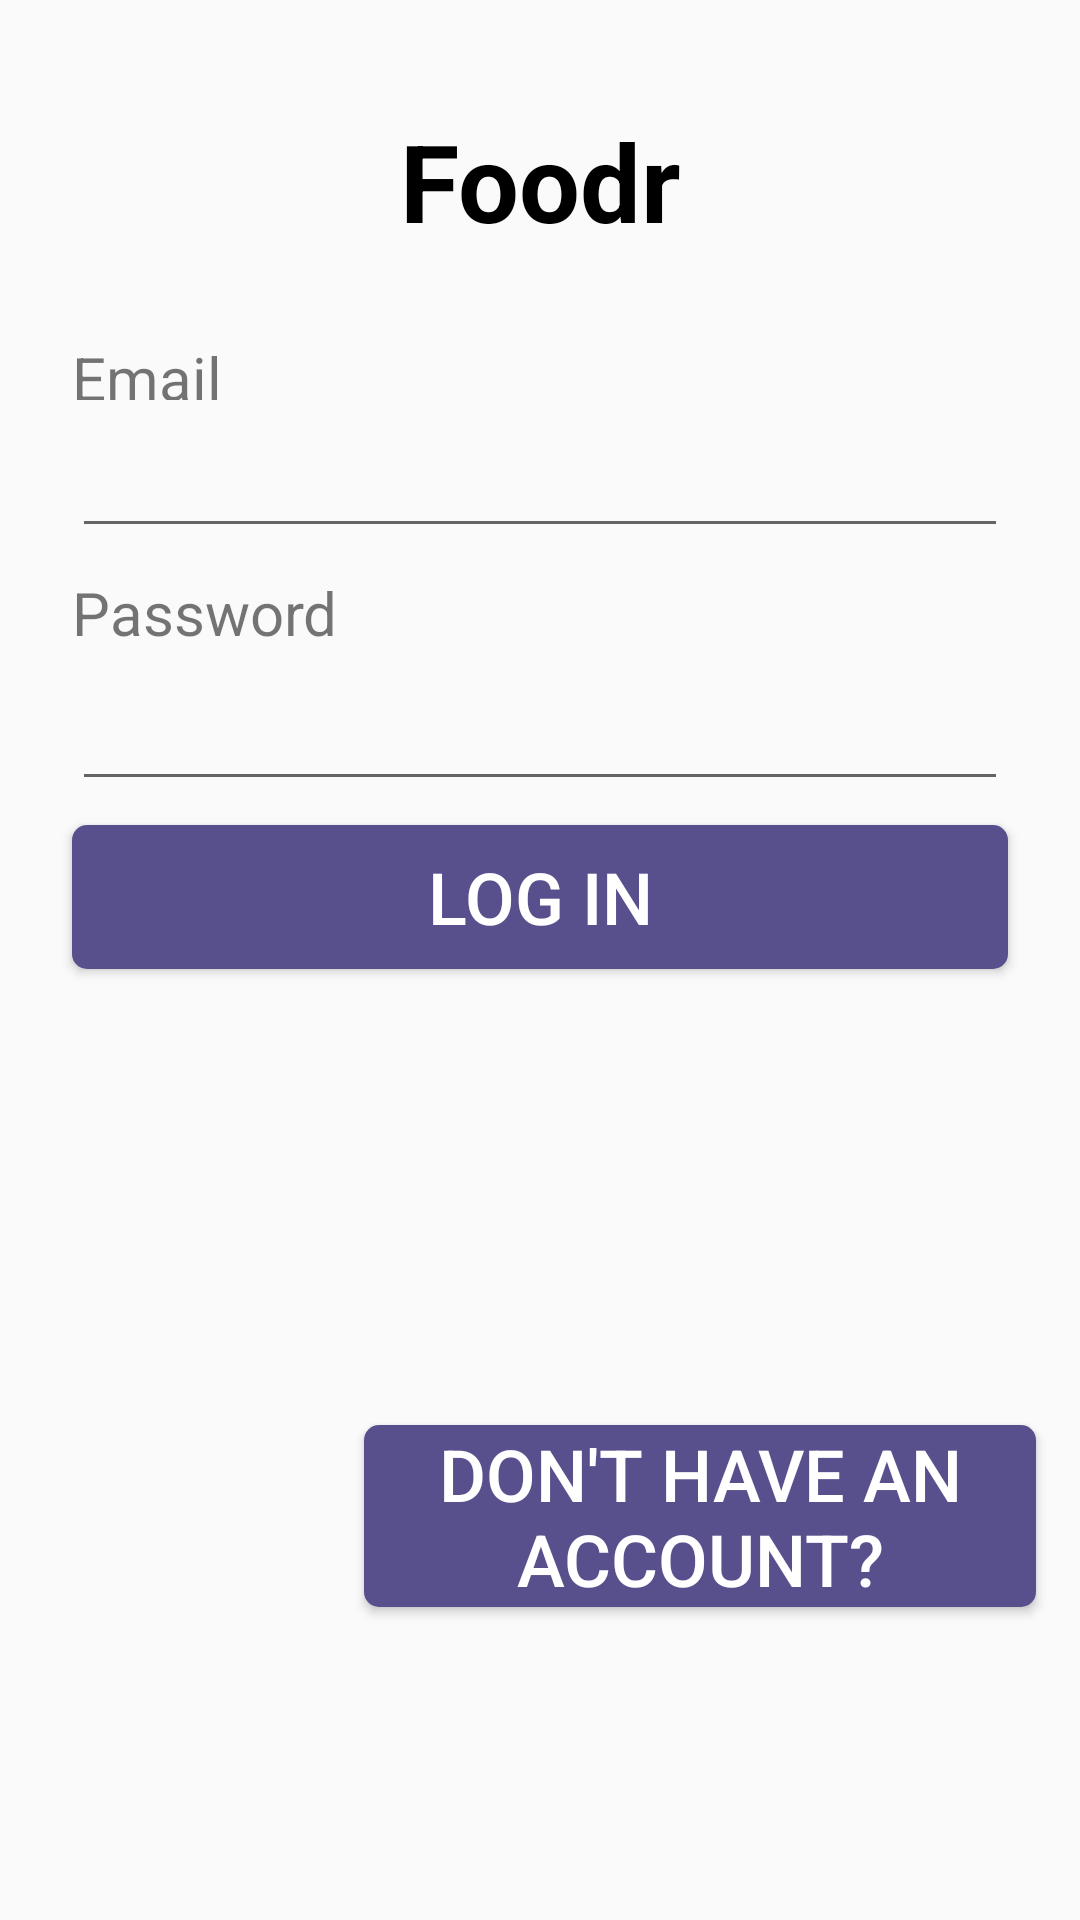

Reconstruct the res/layout file that produces this screen, plus the resources it refers to.
<!-- AndroidManifest.xml: application theme AppTheme -->
<!-- res/layout/activity_simpler_login.xml -->
<?xml version="1.0" encoding="utf-8"?>
<android.support.constraint.ConstraintLayout xmlns:android="http://schemas.android.com/apk/res/android"
    xmlns:app="http://schemas.android.com/apk/res-auto"
    xmlns:tools="http://schemas.android.com/tools"
    android:layout_width="match_parent"
    android:layout_height="match_parent"
    tools:context=".SimplerLoginActivity">


    <Button
        android:id="@+id/login_loginButton"
        android:layout_width="match_parent"
        android:layout_height="wrap_content"
        android:layout_marginEnd="24dp"
        android:layout_marginStart="24dp"
        android:layout_marginTop="8dp"
        android:textColor="@android:color/white"
        android:background="@drawable/button_background"
        android:textSize="24sp"
        android:onClick="onLoginClick"
        android:text="Log in"
        app:layout_constraintEnd_toEndOf="parent"
        app:layout_constraintHorizontal_bias="0.0"
        app:layout_constraintStart_toStartOf="parent"
        app:layout_constraintTop_toBottomOf="@+id/login_password" />

    <EditText
        android:id="@+id/login_password"
        android:layout_width="match_parent"
        android:layout_height="wrap_content"
        android:layout_marginEnd="24dp"
        android:layout_marginStart="24dp"
        android:layout_marginTop="8dp"
        android:ems="10"
        android:inputType="textPassword"
        app:layout_constraintEnd_toEndOf="parent"
        app:layout_constraintHorizontal_bias="0.0"
        app:layout_constraintStart_toStartOf="parent"
        app:layout_constraintTop_toBottomOf="@+id/textView" />

    <TextView
        android:id="@+id/textView"
        android:layout_width="match_parent"
        android:layout_height="0dp"
        android:layout_marginEnd="24dp"
        android:layout_marginStart="24dp"
        android:layout_marginTop="8dp"
        android:textSize="20sp"
        android:text="Password"
        app:layout_constraintEnd_toEndOf="parent"
        app:layout_constraintHorizontal_bias="0.0"
        app:layout_constraintStart_toStartOf="parent"
        app:layout_constraintTop_toBottomOf="@+id/login_email" />

    <EditText
        android:id="@+id/login_email"
        android:layout_width="match_parent"
        android:layout_height="wrap_content"
        android:layout_marginEnd="24dp"
        android:layout_marginStart="24dp"
        android:layout_marginTop="8dp"
        android:ems="10"
        android:inputType="textEmailAddress"
        android:text=""
        app:layout_constraintEnd_toEndOf="parent"
        app:layout_constraintHorizontal_bias="0.0"
        app:layout_constraintStart_toStartOf="parent"
        app:layout_constraintTop_toBottomOf="@+id/textView6" />

    <TextView
        android:id="@+id/textView6"
        android:layout_width="match_parent"
        android:layout_height="21dp"
        android:layout_marginEnd="24dp"
        android:layout_marginStart="24dp"
        android:layout_marginTop="28dp"
        android:text="Email"
        android:textSize="20sp"
        app:layout_constraintEnd_toEndOf="parent"
        app:layout_constraintHorizontal_bias="0.0"
        app:layout_constraintStart_toStartOf="parent"
        app:layout_constraintTop_toBottomOf="@+id/textView2" />

    <Button
        android:id="@+id/log_regPgBtn"
        android:layout_width="224dp"
        android:layout_height="wrap_content"
        android:layout_marginBottom="60dp"
        android:layout_marginEnd="8dp"
        android:layout_marginStart="8dp"
        android:layout_marginTop="8dp"
        android:background="@drawable/button_background"
        android:text="Don't Have An Account?"
        android:textColor="@android:color/white"
        android:textSize="24sp"
        app:layout_constraintBottom_toBottomOf="parent"
        app:layout_constraintEnd_toEndOf="parent"
        app:layout_constraintHorizontal_bias="0.944"
        app:layout_constraintStart_toStartOf="parent"
        app:layout_constraintTop_toBottomOf="@+id/login_loginButton"
        app:layout_constraintVertical_bias="0.764" />

    <TextView
        android:id="@+id/textView2"
        android:layout_width="wrap_content"
        android:layout_height="wrap_content"
        android:layout_marginEnd="8dp"
        android:layout_marginStart="8dp"
        android:layout_marginTop="36dp"
        android:fontFamily="sans-serif"
        android:text="Foodr"
        android:textColor="@android:color/black"
        android:textSize="36sp"
        android:textStyle="bold"
        app:layout_constraintEnd_toEndOf="parent"
        app:layout_constraintStart_toStartOf="parent"
        app:layout_constraintTop_toTopOf="parent" />

</android.support.constraint.ConstraintLayout>
<!-- resources referenced by this layout -->
<resources>
  <!-- drawable button_background (drawable) -->
  <?xml version="1.0" encoding="utf-8"?>
  <shape xmlns:android="http://schemas.android.com/apk/res/android"
      android:shape="rectangle">
      <solid android:color="@color/colorPupple" />
      <corners android:radius="5dp" />
  </shape>
  <style name="AppTheme" parent="Theme.AppCompat.Light.NoActionBar">
          
          <item name="colorPrimary">@color/colorGreenish</item>
          <item name="colorPrimaryDark">@color/colorGreenish</item>
          <item name="colorAccent">@color/colorAccent</item>
      </style>
  <color name="colorPupple">#58508d</color>
  <color name="colorGreenish">#83c11f</color>
  <color name="colorAccent">#de0707</color>
</resources>
